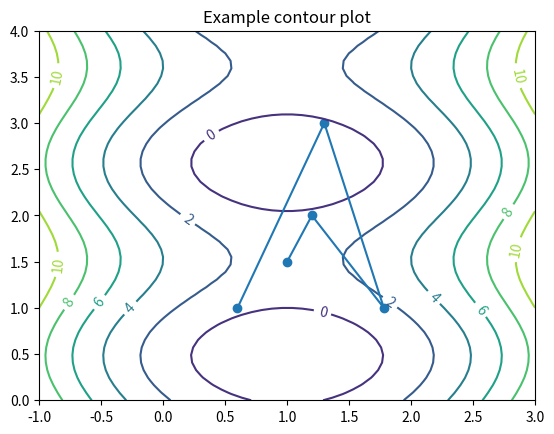

Source code (Python):
# example code to make a contour plot of  a function

import numpy as np
import matplotlib.pyplot as plt

lambda1 = 5
lambda2 = 3
omega = 3
a1 = 1
a2 = 1

# example anonymous function
g = lambda x, y: (lambda1 / 2) * np.power((x-a1), 2) + (lambda2 / 2) * np.sin(omega * (y - a2))
  
# calculate function value(s) on a grid
X, Y = np.meshgrid(np.linspace(-1.0, 3.0, endpoint = True), np.linspace(0.0, 4.0, endpoint = True))
Z = g(X, Y)

plot = plt.contour(X, Y, Z)

plt.clabel(plot, inline = 1, fontsize = 10)
plt.title('Example contour plot')

# some addition data points
xs = [0.6, 1.3, 1.78, 1.2, 1]
ys = [1, 3, 1, 2, 1.5]

plt.scatter(xs, ys) # draw points
plt.plot(xs, ys) # add lines between points

plt.show()

